Run: headless pygame with SDL's dummy video driver; simulated clock (each Clock.tick advances the game by its frame time, no real sleeping); random seed 0; keys injected as events and as key.get_pressed() state; no mouse input.
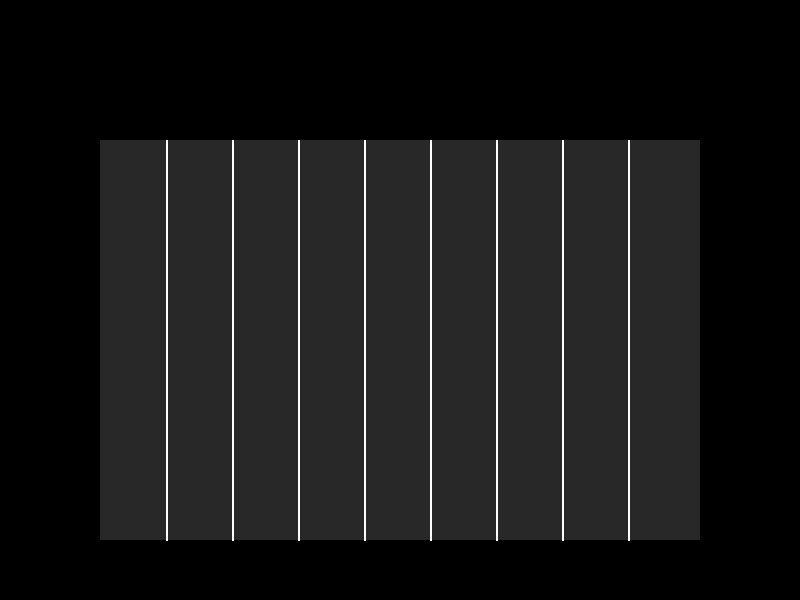
Frame 1 of 4 · flips 1–60 · no input
Frame 2 of 4 · flips 61–180 · tapped SPACE, RETURN · held RIGHT (→), D · screen unchanged from frame 1, image omitted
Frame 3 of 4 · flips 181–300 · held DOWN (↓), S · screen unchanged from frame 2, image omitted
Frame 4 of 4 · flips 301–420 · held LEFT (←), A, UP (↑), W · screen unchanged from frame 3, image omitted

The pygame program that drew these frames:

import pygame
import sys

# Constants
SCREEN_WIDTH = 800
SCREEN_HEIGHT = 600
FPS = 60
BOARD_TOP_MARGIN = 80  # Space above the board for scores/info
BOARD_MARGIN = 20      # Margin all around the board
BOARD_WIDTH = 600
BOARD_HEIGHT = 400

# Colors
WHITE = (255, 255, 255)
BLACK = (0, 0, 0)
INFO_BG = (30, 30, 30)
BOARD_BG = (40, 40, 40)


def draw_grid(screen):
    # Center the board
    board_rect = pygame.Rect(
        (SCREEN_WIDTH - BOARD_WIDTH) // 2,
        BOARD_TOP_MARGIN + (SCREEN_HEIGHT - BOARD_TOP_MARGIN - BOARD_HEIGHT) // 2,
        BOARD_WIDTH,
        BOARD_HEIGHT
    )
    pygame.draw.rect(screen, BOARD_BG, board_rect)
    # Draw 9 columns (visible lines)
    col_width = BOARD_WIDTH // 9
    for col in range(1, 9):
        x = board_rect.left + col * col_width
        pygame.draw.line(screen, WHITE, (x, board_rect.top), (x, board_rect.bottom), 2)
    # 9 rows (not visible, so nothing drawn)


def main():
    pygame.init()
    screen = pygame.display.set_mode((SCREEN_WIDTH, SCREEN_HEIGHT))
    pygame.display.set_caption('PyLinkx Pygame Project')
    clock = pygame.time.Clock()

    running = True
    while running:
        for event in pygame.event.get():
            if event.type == pygame.QUIT:
                running = False

        screen.fill(BLACK)
        # Draw area for scores/game info
        pygame.draw.rect(screen, BLACK, (0, 0, SCREEN_WIDTH, BOARD_TOP_MARGIN))
        draw_grid(screen)
        # Draw your game objects here

        pygame.display.flip()
        clock.tick(FPS)

    pygame.quit()
    sys.exit()


if __name__ == '__main__':
    main()
